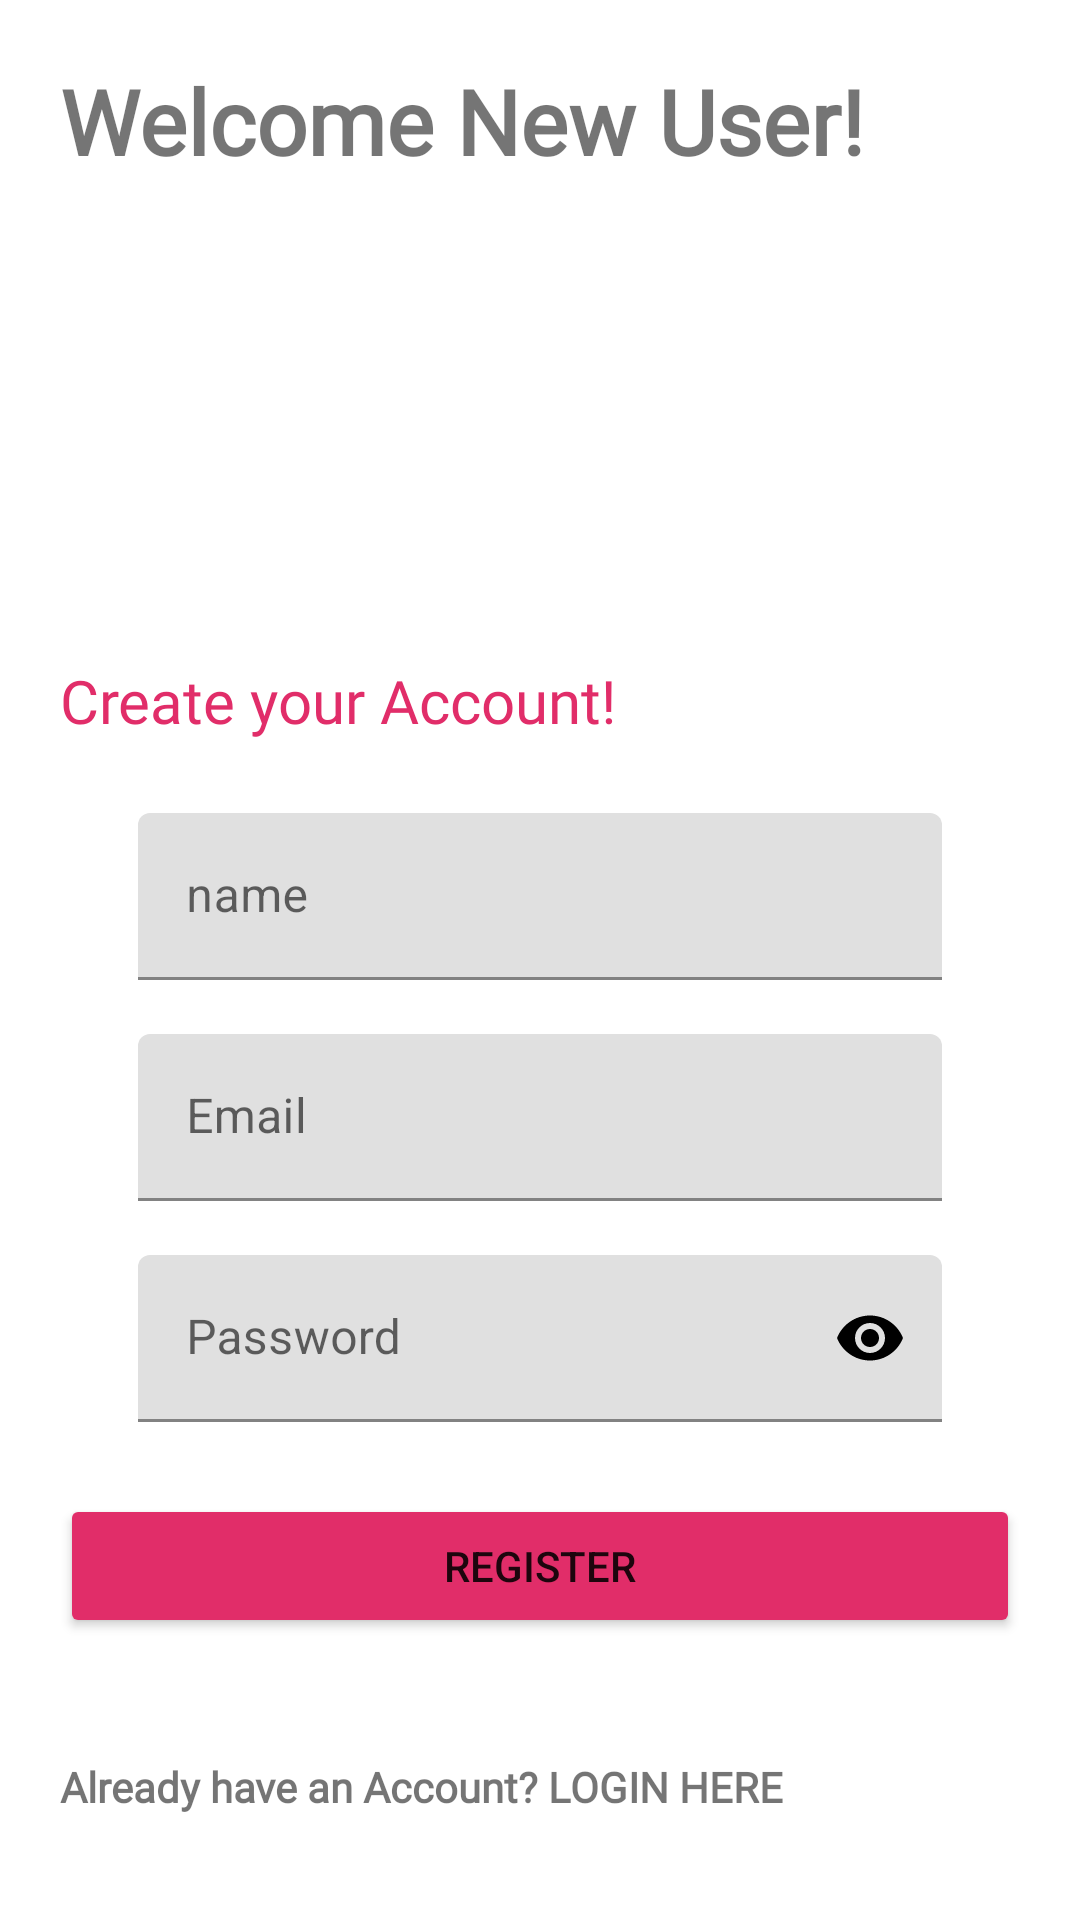

Here is an Android app screen rendered from its layout file. Give the layout XML and the strings, colors and styles it references.
<!-- AndroidManifest.xml: application theme Theme.UserManagement -->
<!-- res/layout/activity_main.xml -->
<?xml version="1.0" encoding="utf-8"?>
<LinearLayout xmlns:android="http://schemas.android.com/apk/res/android"
    xmlns:app="http://schemas.android.com/apk/res-auto"
    xmlns:tools="http://schemas.android.com/tools"
    android:layout_width="match_parent"
    android:layout_height="match_parent"
    android:gravity="center"
    android:orientation="vertical"
    tools:context=".MainActivity">

    <LinearLayout
        android:layout_width="match_parent"
        android:layout_height="200dp"
        android:orientation="vertical">

        <TextView
            android:layout_width="wrap_content"
            android:layout_height="wrap_content"
            android:layout_margin="20dp"
            android:fontFamily="@font/poppins_semibold"
            android:text="Welcome New User!"
            android:textSize="30sp"
            android:textStyle="bold" />

    </LinearLayout>

    <ScrollView
        android:layout_width="fill_parent"
        android:layout_height="fill_parent"


        >

        <LinearLayout
            android:layout_width="match_parent"
            android:layout_height="wrap_content"
            android:orientation="vertical">

            <TextView
                android:layout_width="wrap_content"
                android:layout_height="wrap_content"
                android:layout_marginStart="20dp"
                android:layout_marginTop="20dp"
                android:layout_marginEnd="20dp"
                android:layout_marginBottom="20dp"
                android:fontFamily="@font/poppins_extralight"
                android:text="Create your Account!"
                android:textColor="@color/pink"
                android:textSize="20sp"
                app:layout_constraintBottom_toBottomOf="parent"
                app:layout_constraintLeft_toLeftOf="parent"
                app:layout_constraintRight_toRightOf="parent"
                app:layout_constraintTop_toTopOf="parent" />

            <com.google.android.material.textfield.TextInputLayout
                android:id="@+id/nameLayout"
                style="@style/Widget.MaterialComponents.Button.OutlinedButton"
                android:layout_width="match_parent"
                android:layout_height="wrap_content"
                android:layout_centerInParent="true"
                android:layout_marginLeft="30dp"
                android:layout_marginRight="30dp">

                <EditText
                    android:id="@+id/et_name"
                    android:layout_width="match_parent"
                    android:layout_height="wrap_content"
                    android:hint="name"
                    android:inputType="text" />
            </com.google.android.material.textfield.TextInputLayout>

            <com.google.android.material.textfield.TextInputLayout
                android:id="@+id/emailLayout"
                style="@style/Widget.MaterialComponents.Button.OutlinedButton"
                android:layout_width="match_parent"
                android:layout_height="wrap_content"
                android:layout_centerInParent="true"
                android:layout_marginLeft="30dp"
                android:layout_marginTop="10dp"
                android:layout_marginRight="30dp">

                <EditText
                    android:id="@+id/et_email"
                    android:layout_width="match_parent"
                    android:layout_height="wrap_content"
                    android:hint="Email"
                    android:inputType="textEmailAddress" />
            </com.google.android.material.textfield.TextInputLayout>

            <com.google.android.material.textfield.TextInputLayout
                android:id="@+id/passwordLayout"
                style="@style/Widget.MaterialComponents.Button.OutlinedButton"
                android:layout_width="match_parent"
                android:layout_height="wrap_content"
                android:layout_centerInParent="true"
                android:layout_marginLeft="30dp"
                android:layout_marginTop="10dp"
                android:layout_marginRight="30dp"
                app:passwordToggleEnabled="true"
                app:passwordToggleTint="#000000">

                <EditText
                    android:id="@+id/et_password"
                    android:layout_width="match_parent"
                    android:layout_height="wrap_content"
                    android:hint="Password"
                    android:inputType="textPassword" />
            </com.google.android.material.textfield.TextInputLayout>

            <Button
                android:id="@+id/btn_register"
                android:layout_width="match_parent"
                android:layout_height="wrap_content"
                android:layout_margin="20dp"
                android:backgroundTint="#E12D69"
                android:text="Register" />

            <TextView
                android:id="@+id/loginLink"
                android:layout_width="match_parent"
                android:layout_height="wrap_content"
                android:layout_margin="20dp"
                android:fontFamily="@font/poppins_extralight"
                android:text="Already have an Account? LOGIN HERE"
                android:textStyle="bold" />
        </LinearLayout>
    </ScrollView>


</LinearLayout>
<!-- resources referenced by this layout -->
<resources>
  <color name="pink">#E12D69</color>
  <style name="Theme.UserManagement" parent="Theme.MaterialComponents.DayNight.DarkActionBar">
          
          <item name="colorPrimary">@color/purple_500</item>
          <item name="colorPrimaryVariant">@color/purple_700</item>
          <item name="colorOnPrimary">@color/white</item>
          
          <item name="colorSecondary">@color/teal_200</item>
          <item name="colorSecondaryVariant">@color/teal_700</item>
          <item name="colorOnSecondary">@color/black</item>
          
          <item name="android:statusBarColor" tools:targetApi="l">?attr/colorPrimaryVariant</item>
          
      </style>
  <color name="purple_500">#FF6200EE</color>
  <color name="purple_700">#FF3700B3</color>
  <color name="white">#FFFFFF</color>
  <color name="teal_200">#FF03DAC5</color>
  <color name="teal_700">#FF018786</color>
  <color name="black">#FF000000</color>
</resources>
